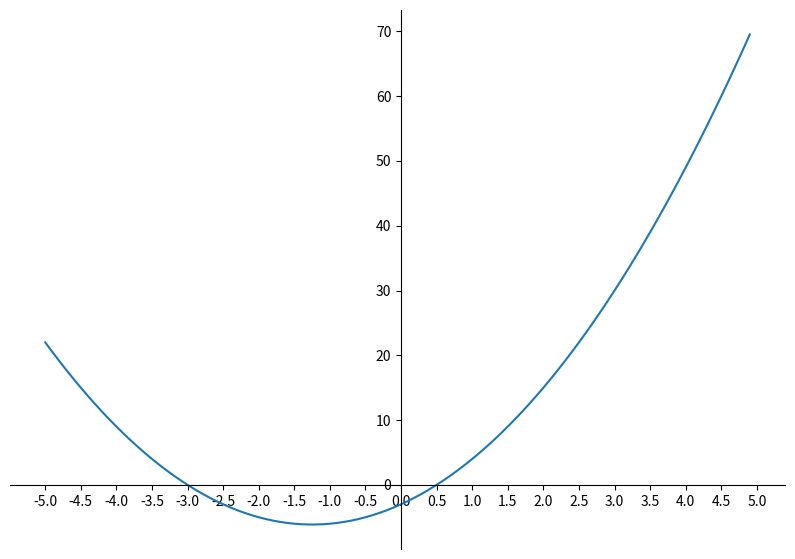

Write the Python code that produced this figure.
a = 4
b = 5.5
c = "My string"
d = [a, b, c]
e = {'a': a, 'b': b, 'c': c}
f = (a, b, c)
g = {a, b, c}
h = print
i = True
j = None

# Type of variable `a`
type(a)

# Type of variable `b`


# Type of variable `c`


# Type of variable `d`


# Type of variable `e`


# Type of variable `f`


# Type of variable `g`


# Type of variable `h`


# Type of variable `i`


# Type of variable `j`


r = 5
pi = 3.141



G = 6.6726 * 10 ** -11
masses = [6.0 * 10 ** 24, 7.35 * 10 ** 22]
r = 3.844 * 10 ** 8


a = 2
b = 5
c = -3

# Write your code here


import numpy as np
import matplotlib.pyplot as plt

fig = plt.figure(figsize=(10, 7))
ax = fig.add_subplot(111)

ax.spines['left'].set_position('zero')
ax.spines['right'].set_color('none')
ax.spines['bottom'].set_position('zero')
ax.spines['top'].set_color('none')
ax.set_xticks(np.arange(-5, 5.5, 0.5))

x = np.arange(-5, 5, 0.1)
y = 2 * x**2 + 5*x - 3

plt.plot(x, y)
plt.show()

point_1 = {'x': 5, 'y': 3, 'z': 0}
point_2 = {'x': -7, 'y': 7, 'z': 3}
